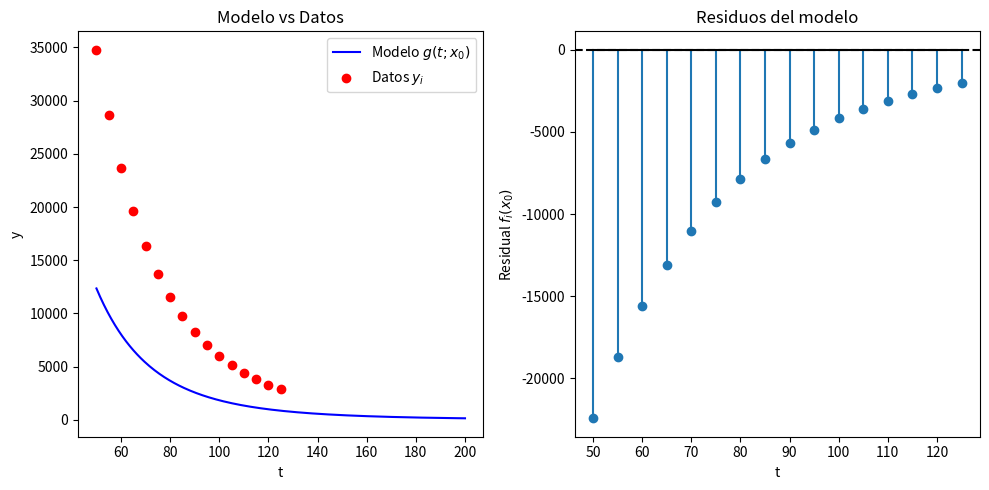

The matplotlib source for this figure:
import numpy as np
import matplotlib.pyplot as plt

# Datos
y_data = np.array([34780, 28610, 23650, 19630, 16370, 13720, 11540, 9744,
                   8261, 7030, 6005, 5147, 4427, 3820, 3307, 2872])
t_data = 45 + 5 * np.arange(1, 17)

# Función modelo
def g(t, x):
    return x[0] * np.exp(x[1] / (t + x[2]))

# Función residual
def f_residuals(x, t, y):
    return g(t, x) - y

# Parámetro inicial
x0 = np.array([0.02, 4000, 250])

# Curva modelo
t = np.linspace(50, 200, 300)
y_model = g(t, x0)

# Residuos en los datos
residuos = f_residuals(x0, t_data, y_data)

# Graficar
plt.figure(figsize=(10,5))

# Modelo continuo
plt.subplot(1,2,1)
plt.plot(t, y_model, 'b-', label="Modelo $g(t;x_0)$")
plt.scatter(t_data, y_data, c="red", label="Datos $y_i$")
plt.xlabel("t")
plt.ylabel("y")
plt.title("Modelo vs Datos")
plt.legend()

# Residuos
plt.subplot(1,2,2)
plt.stem(t_data, residuos, basefmt="k")
plt.axhline(0, color="k", linestyle="--")
plt.xlabel("t")
plt.ylabel("Residual $f_i(x_0)$")
plt.title("Residuos del modelo")

plt.tight_layout()
plt.show()